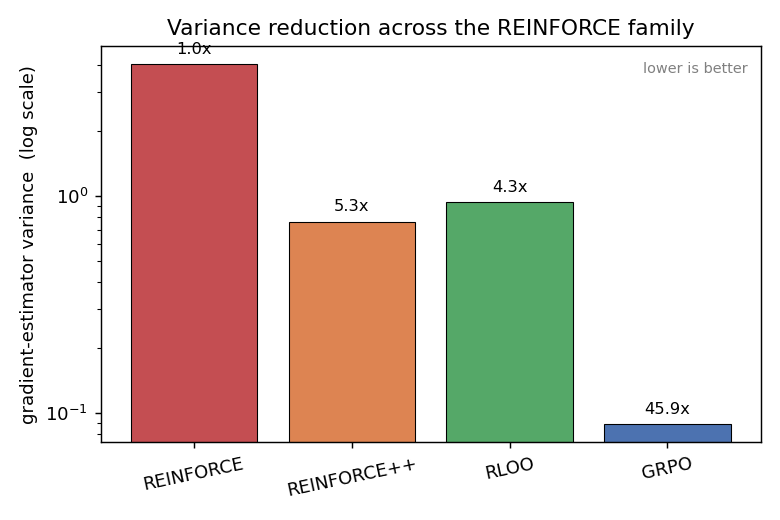

Source data for this figure (header and first rows):
estimator, grad_variance, reduction_factor_vs_reinforce
REINFORCE, 4.06, 1.0
REINFORCE++, 0.7618, 5.329
RLOO, 0.9342, 4.346
GRPO, 0.08852, 45.86
